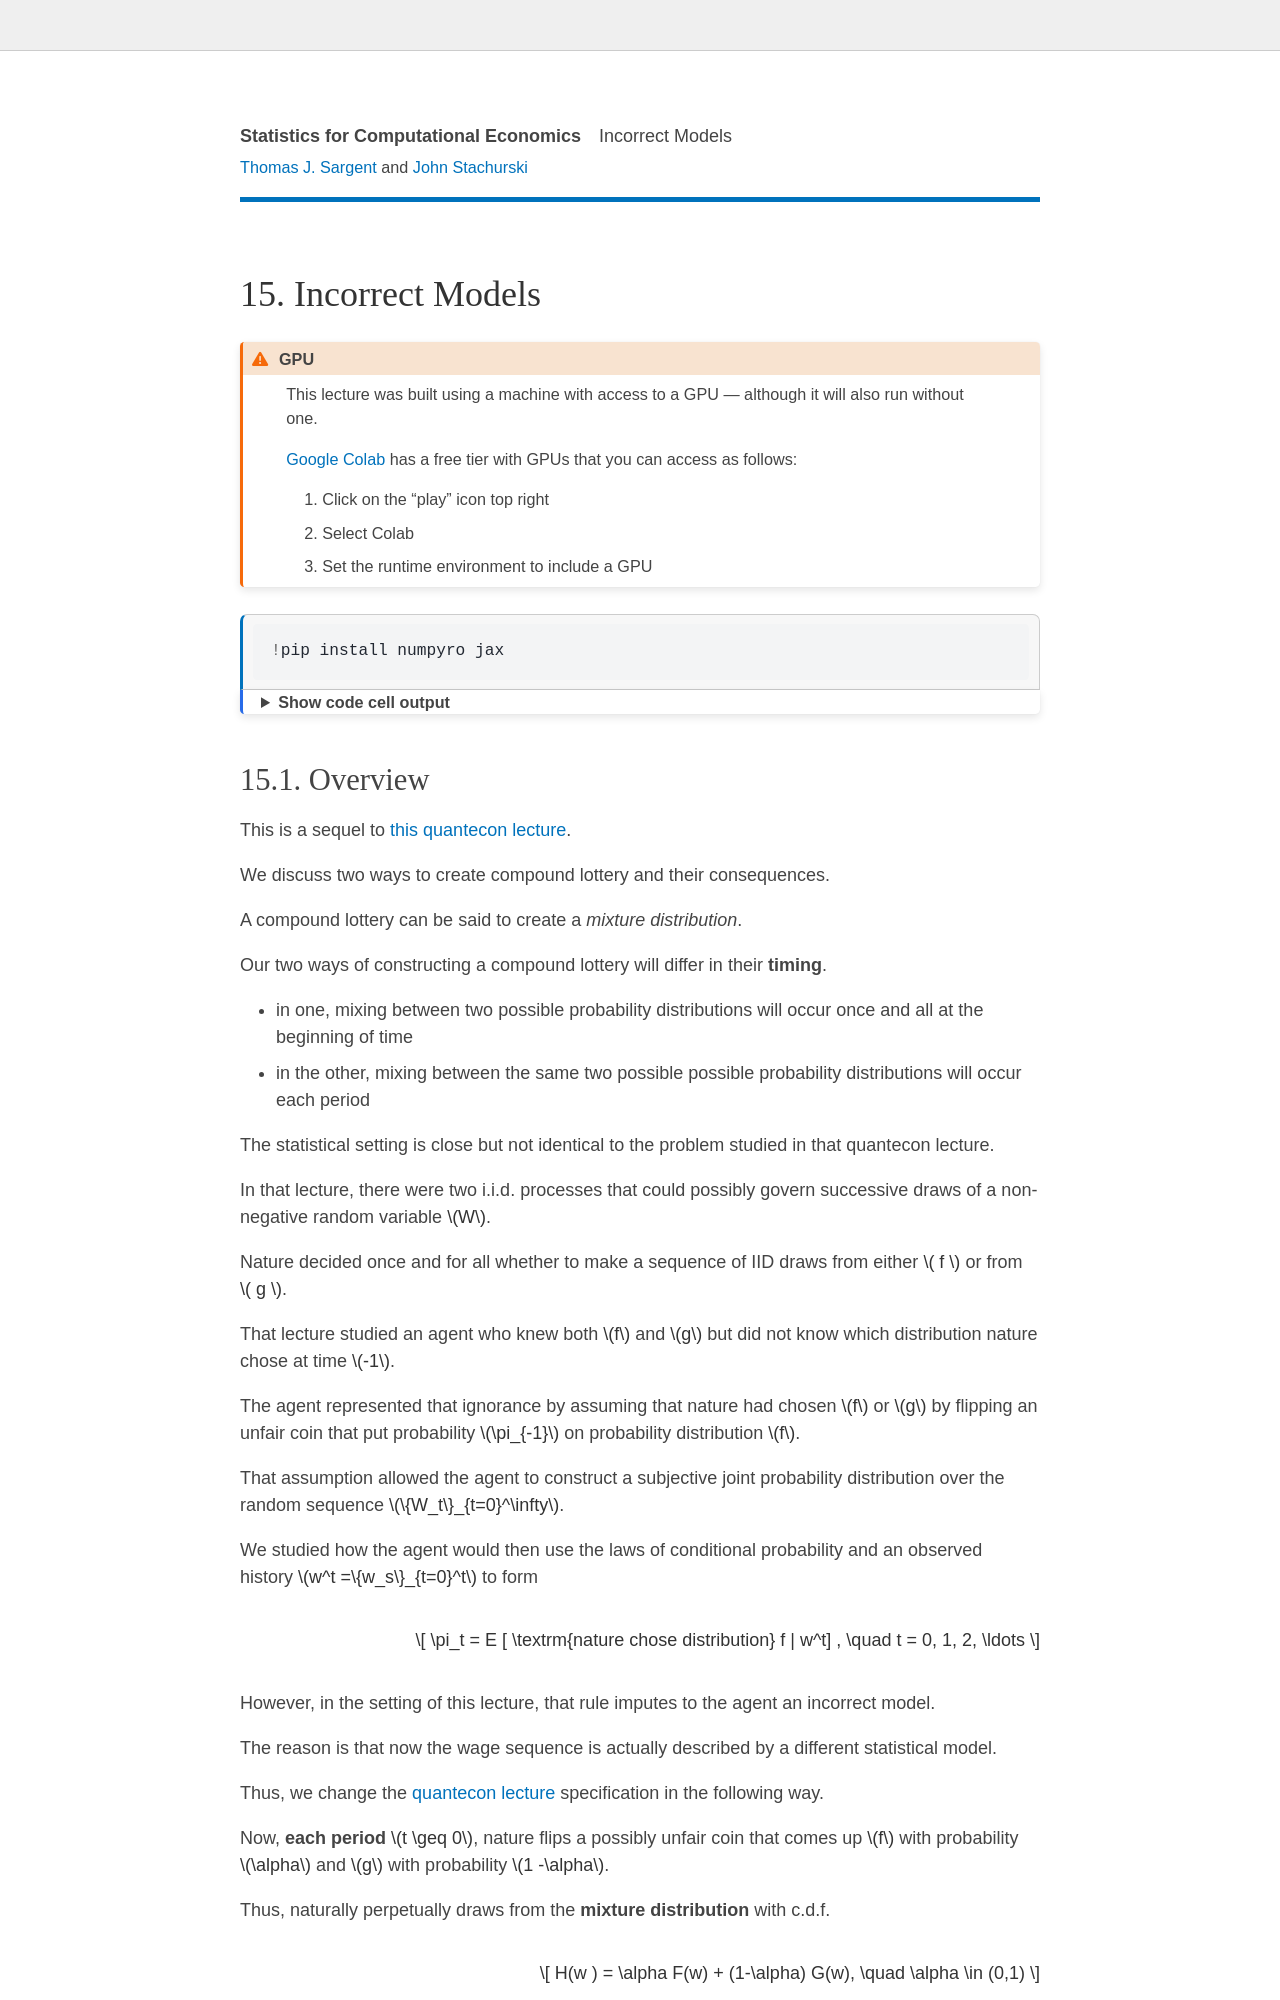

repository: QuantEcon/lecture-stats · page: mix_model.html · generator: jekyll

---
jupytext:
  text_representation:
    extension: .myst
    format_name: myst
    format_version: 0.13
    jupytext_version: 1.13.8
kernelspec:
  display_name: Python 3 (ipykernel)
  language: python
  name: python3
---

(likelihood-ratio-process)=
# Incorrect Models

```{include} _admonition/gpu.md
```

```{code-cell} ipython
:tags: [hide-output]

!pip install numpyro jax
```
